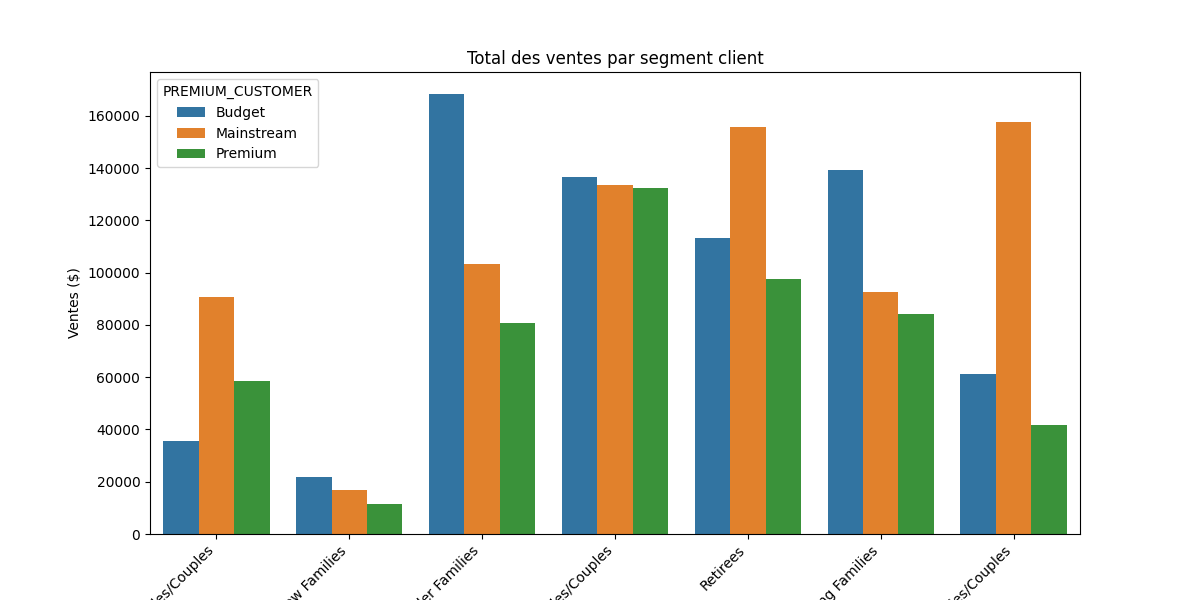

The table this chart was drawn from, first rows:
LIFESTAGE, TOT_SALES
Midage Singles/Couples, 184751
New Families, 50433
Older Families, 352467
Older Singles/Couples, 402421
Retirees, 366471
Young Families, 316160
Young Singles/Couples, 260405
